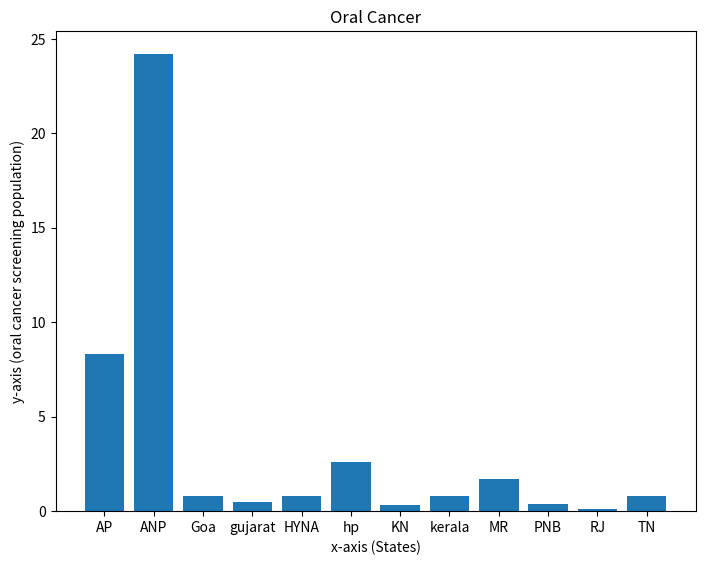

Here is the Python script that generated this plot:
states = ['AP','ANP','Goa','gujarat','HYNA','hp','KN','kerala','MR','PNB','RJ','TN']
### Visualizing ABC Feature
feature = "Breast Cancer Screening"
data = [8.3,24.2,0.8,0.5,0.8,2.6,0.3,0.8,1.7,0.4,0.1,0.8]
import matplotlib.pyplot as plt
fig = plt.figure()
ax = fig.add_axes([0,0,1,1])
ax.set_ylabel('y-axis (oral cancer screening population)')
ax.set_xlabel('x-axis (States)')
ax.set_title('Oral Cancer')
ax.bar(states,data)
plt.show()
